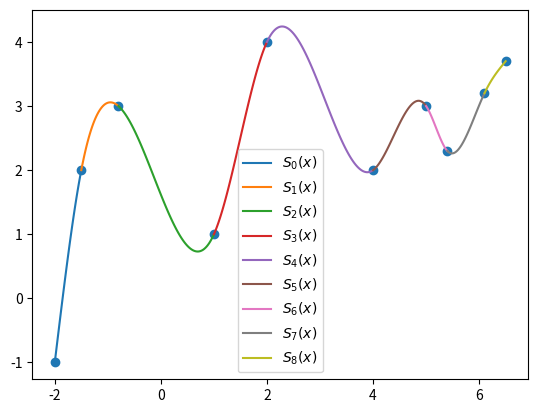

Write the Python code that produced this figure.
#algoritmo spline cúbico
import matplotlib.pyplot as plt
import numpy as np

def spline(x, y):
    '''
    Retorna todos os coeficientes de todos os polinomios ou seja, todos os ak, ck, dk
    '''
    n = len(x)
    a = {k: v for k, v in enumerate(y)}
    h = {k: x[k+1] - x[k] for k in range(n-1)}

    A = [[1] + [0] * (n-1)] #primeira linha da matriz
    for i in range(1, n-1):
        row = [0] * n 
        row[i-1] = h[i-1]
        row[i] = 2 * (h[i-1] + h[i])
        row[i+1] = h[i]
        A.append(row)
    A.append([0] * (n-1) + [1])

    B = [0]
    for k in range(1, n-1):
        row = 3 * (a[k+1] - a[k]) / h[k] - 3 * (a[k] - a[k-1]) / h[k-1]
        B.append(row)
    B.append(0)

    c = dict(zip(range(n), np.linalg.solve(A, B)))

    b = {}
    d = {}
    for k in range(n-1):
        b[k] = (1/h[k]) * (a[k+1] - a[k]) - (h[k]/3) * (2*c[k]+c[k+1])
        d[k] = (c[k+1] - c[k])/(3*h[k])

    s = {}
    for k in range(n-1):
        eq = f'{a[k]}{b[k]:+}*(x{-x[k]:+}){c[k]:+}*(x{-x[k]:+})**2{d[k]:+}*(x{-x[k]:+})**3'
        s[k] = {'eq': eq, 'domain': [x[k], x[k+1]]}

    return s


#pontos: (1, 1), (2, 4), (4, 2), (5, 3)
x = [-2, -1.5, -0.8, 1, 2, 4, 5, 5.4, 6.1, 6.5]
y = [-1, 2, 3, 1, 4, 2, 3, 2.3, 3.2, 3.7]

eqs = spline(x, y)
print(eqs)

for key, value in eqs.items():
    def p(x):
        return eval(value['eq'])
    t = np.linspace(*value['domain'], 100)
    plt.plot(t, p(t), label=f"$S_{key}(x)$")

plt.scatter(x,y)
plt.legend()
plt.savefig('spline.png')



